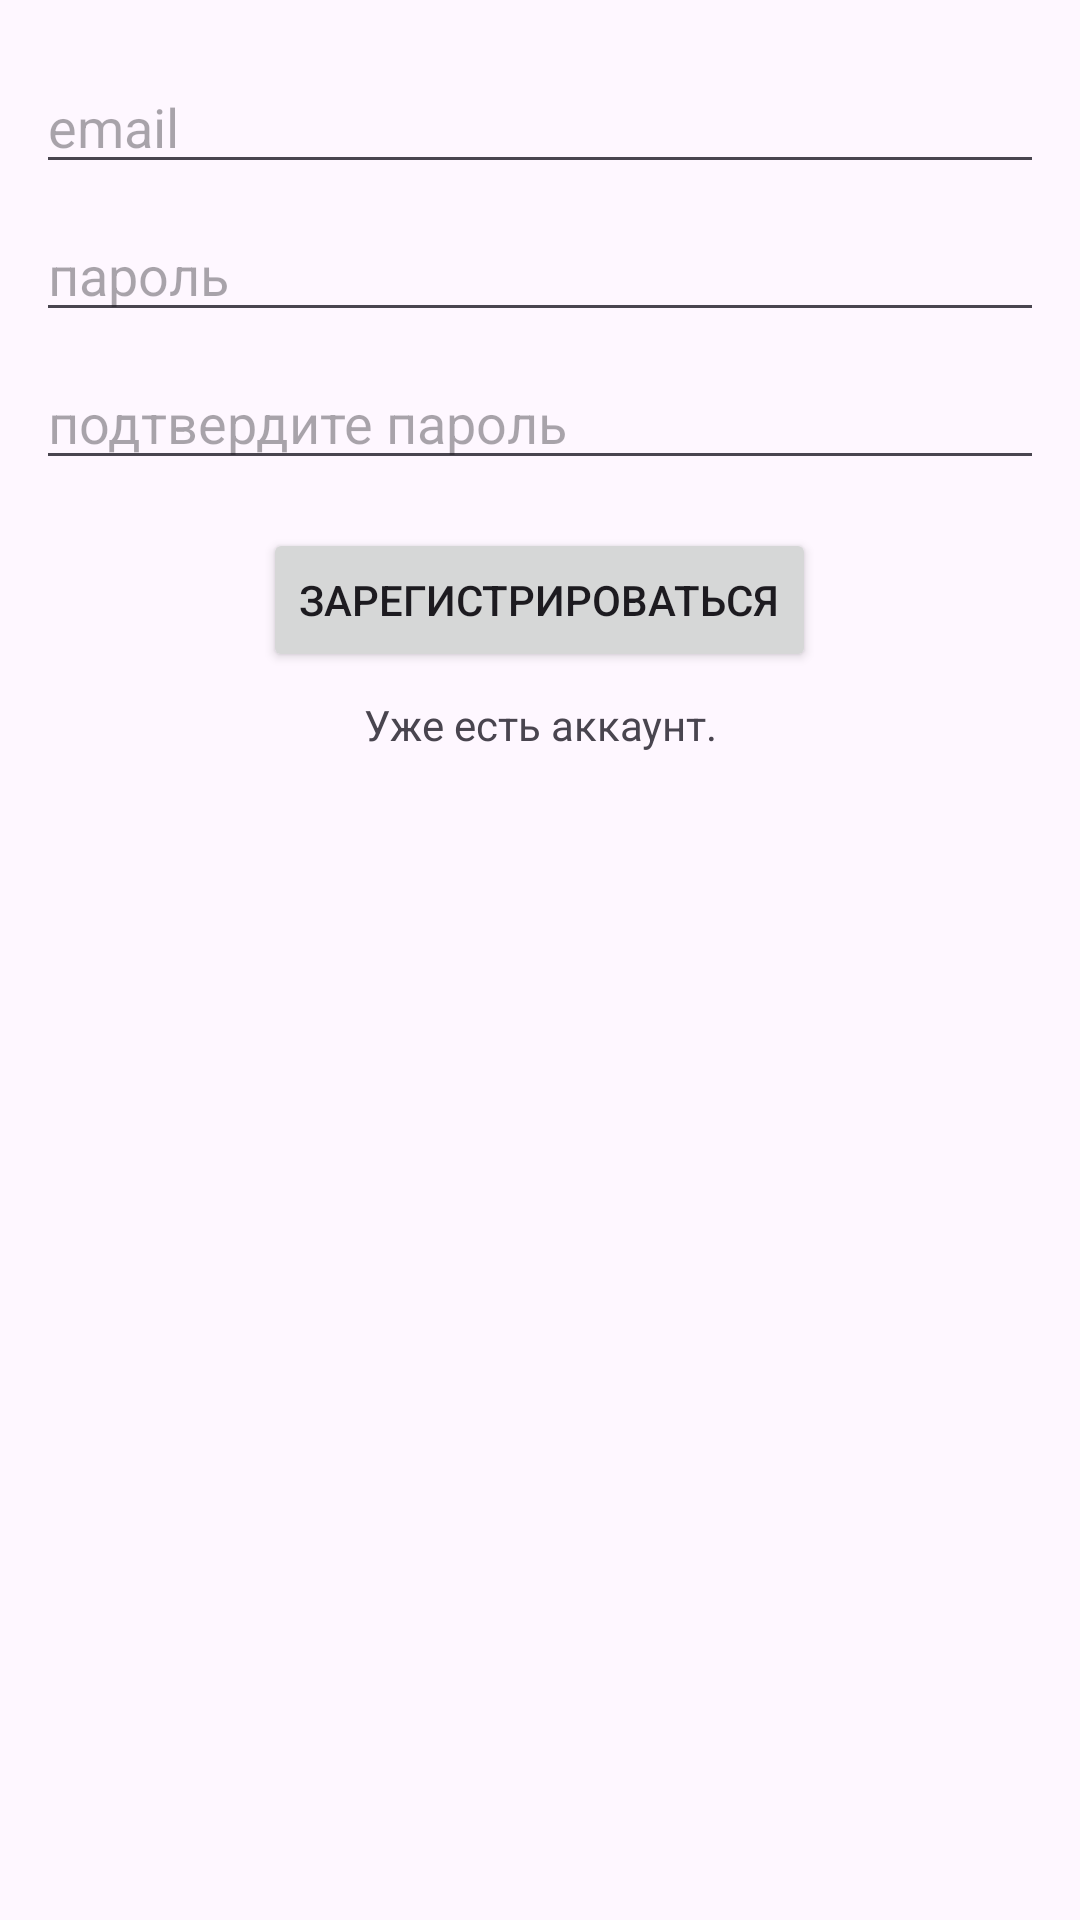

The Android layout XML behind this screen, and the referenced resources:
<!-- AndroidManifest.xml: application theme Theme.UU_FirebaseDatabase -->
<!-- res/layout/fragment_sign_up.xml -->
<?xml version="1.0" encoding="utf-8"?>
<LinearLayout xmlns:android="http://schemas.android.com/apk/res/android"
    xmlns:tools="http://schemas.android.com/tools"
    android:layout_width="match_parent"
    android:layout_height="match_parent"
    tools:context=".SignUpFragment"
    android:orientation="vertical"
    android:padding="12dp"
    android:gravity="center_horizontal">

    <EditText
        android:layout_width="match_parent"
        android:layout_height="wrap_content"
        android:id="@+id/email_et"
        android:autofillHints="emailAddress"
        android:hint="@string/email_et"
        android:inputType="textEmailAddress"
        android:layout_marginTop="8dp"/>

    <EditText
        android:layout_width="match_parent"
        android:layout_height="wrap_content"
        android:id="@+id/password_et"
        android:hint="@string/password_et"
        android:autofillHints="password"
        android:inputType="textPassword"
        android:layout_marginTop="8dp"/>

    <EditText
        android:layout_width="match_parent"
        android:layout_height="wrap_content"
        android:id="@+id/confirm_password_et"
        android:hint="@string/confirm_password_et"
        android:autofillHints="password"
        android:inputType="textPassword"
        android:layout_marginTop="8dp"/>

    <Button
        android:layout_width="wrap_content"
        android:layout_height="wrap_content"
        android:id="@+id/sign_up_btn"
        android:text="@string/sign_up_btn"
        android:layout_marginTop="16dp"/>

    <TextView
        android:id="@+id/alredy_has_account_tv"
        android:layout_width="match_parent"
        android:layout_height="wrap_content"
        android:text="@string/already_has_account_tv"
        android:layout_marginTop="8dp"
        android:gravity="center"/>

</LinearLayout>
<!-- resources referenced by this layout -->
<resources>
  <string name="already_has_account_tv">Уже есть аккаунт.</string>
  <string name="confirm_password_et">подтвердите пароль</string>
  <string name="email_et">email</string>
  <string name="password_et">пароль</string>
  <string name="sign_up_btn">Зарегистрироваться</string>
  <style name="Theme.UU_FirebaseDatabase" parent="Base.Theme.UU_FirebaseDatabase" />
  <style name="Base.Theme.UU_FirebaseDatabase" parent="Theme.Material3.DayNight.NoActionBar">
          
          
      </style>
</resources>
